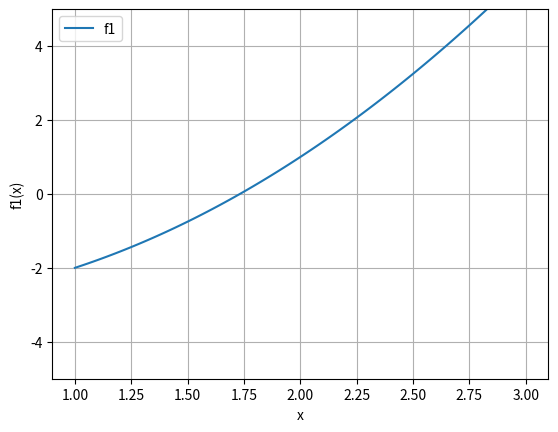

This figure's Python source:
import numpy as np

# numpy:  funciones numericas
# matplotlib : graficas
# scipy : computacion cientifica

import matplotlib.pyplot as plt


#from numpy import *   # carga toda la libreria numpy

# Considere una funcion f(x) definida en un intervalo [a,b]
# La funcion f debe tener un cambio de signo en [a,b]

# Buscamos un cero de f en el intervalo [a,b] es decir x tal que f(x) = 0
# a, b extremos del intervalo


def biseccion(f, a, b, tol):
    
    if a > b :
      raise ValueError('Intervalo mal definido')
    
    if f(a) * f(b) >= 0:
      raise ValueError('La funcion debe cambiar de signo en el intervalo')
    
       
    x = (a + b) / 2.0
    i = 0  
    print('    n   x_n           e_n')
    print('    -----------------------------')
    while True:
       e = b-a 
       print(f'{i+1:>5d}   {x:>10.9f}   {e:>10.9f}')
       if e < tol:
          return  x 
   # sale de la funcion biseccion()
       elif np.sign( f(a) ) * np.sign( f(x) ) > 0:     # sino si ....
          a = x  
       else:
          b = x 
       x = (a + b) / 2.0
       i = 1 + i
      # print(x)       
  
    
  
#_______________Taller 1 ______Ejercicio 6____________________________________
        
def f1(w):
    g = 32.17
    t = 1
    return 1.7 + g/(2.0*w**2) * ((np.exp(w*t)-np.exp(-w*t))/2.0 - np.sin(w*t))
    
def f(x):            # f(x) =x^2 -1
   return x**2 -1

#-----------------------------------------------------------------------------
#_______________Taller 1 ______Ejercicio 11___________________________________ 

def fun11(t):
    s0 = 300 
    m  = 0.25
    k  = 0.1 
    g  = 32.17
    return s0 - (m*g/k)*t + (m**2)*g/(k**2) * (1 - np.exp(-k*t/m))

#-----------------------------------------------------------------------------
#_______________Taller 1 ______Ejercicio 17___________________________________ 

def fun17(x):
    gamma = 1
    return x**2 * (1 - np.cos(x)*np.cosh(x)) - gamma*np.sin(x)*np.sinh(x)

#-----------------------------------------------------------------------------

def fun10(x):
    return x**2 - 3

#-----------------------------------------------------------------------------


x =  biseccion(fun10, 1, 2, 1e-4)


        
#%%
fig, ax = plt.subplots()
ax.set_xlabel('x')
ax.set_ylabel('f1(x)')    
plt.grid() # visualiza la cuadricula en la figura    
plt.ylim(-5, 5)    
    
z = np.linspace(1,3, 100)
y = fun10(z)

#y2 = np.sin(z)*f(z)

plt.plot(z,y, label='f1')
#plt.plot(z,y2, label='f2')

plt.legend(loc='upper left')

plt.show()

